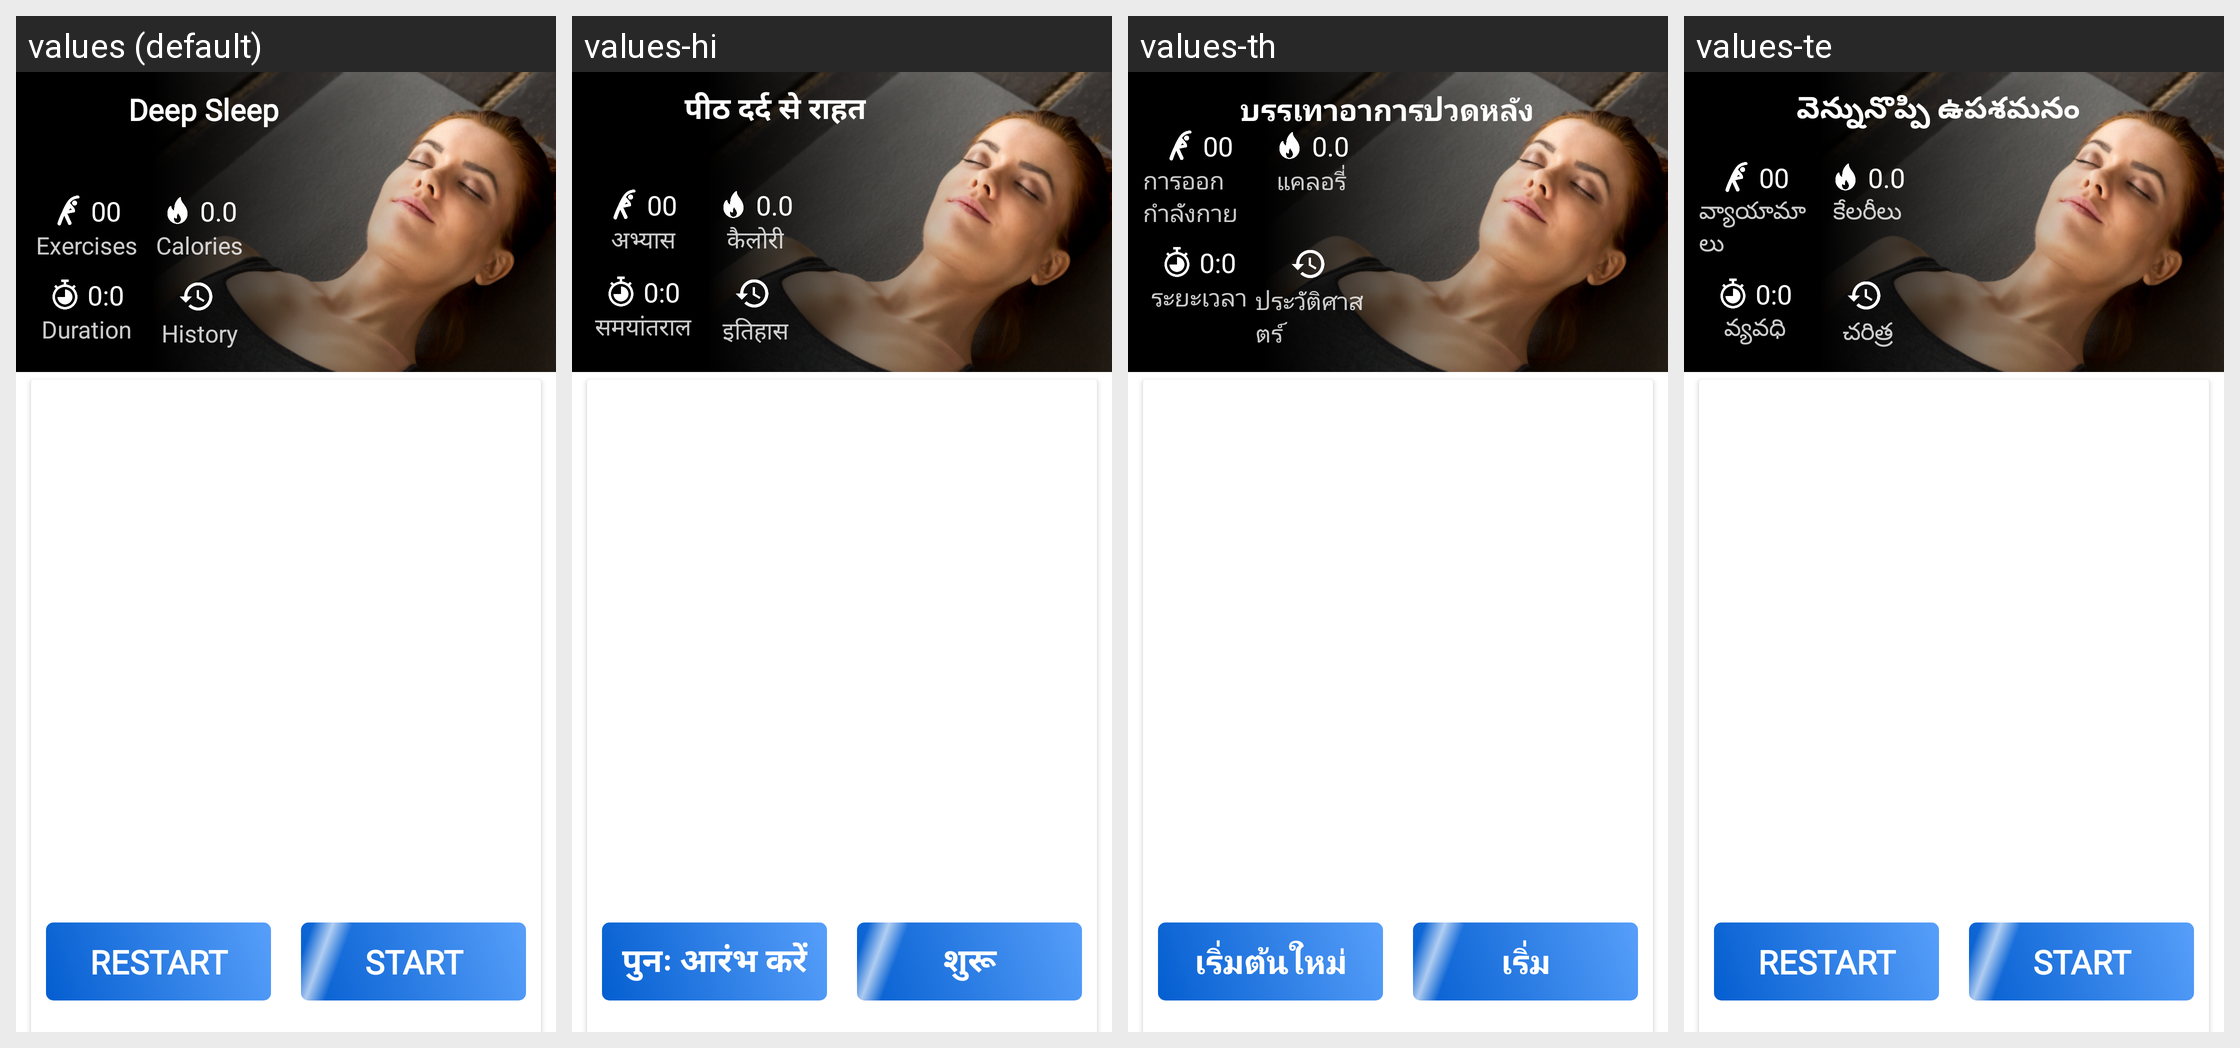

This grid shows one Android layout under several languages. Give, for every string resource on the screen, its name, the default text and each shown locale's text.
Android screen res/layout/activity_excerciselist.xml rendered under 4 locales, left to right: values (default), values-hi, values-th, values-te. Device: Nexus 5 (rendered at 1080×1920; each locale shown at half size, 540×960, under a caption strip naming it); theme AppTheme.
Other locales in the repository, not shown: values-ar, values-bn, values-da, values-es, values-fa, values-fr, values-it, values-ko, values-nl, values-pa, values-pl, values-pt, values-ru, values-sv, values-ta, values-tr, values-zh.
Strings drawn on this screen, with the default value and each locale's value (text and hints the layout hard-codes, and strings that could not be matched under every locale, appear in the picture but are not listed):

exercises
  values: Exercises
  values-hi: अभ्यास
  values-th: การออกกำลังกาย
  values-te: వ్యాయామాలు

calories
  values: Calories
  values-hi: कैलोरी
  values-th: แคลอรี่
  values-te: కేలరీలు

duration
  values: Duration
  values-hi: समयांतराल
  values-th: ระยะเวลา
  values-te: వ్యవధి

history
  values: History
  values-hi: इतिहास
  values-th: ประวัติศาสตร์
  values-te: చరిత్ర

back_pain_relief
  values: Deep Sleep
  values-hi: पीठ दर्द से राहत
  values-th: บรรเทาอาการปวดหลัง
  values-te: వెన్నునొప్పి ఉపశమనం

restart
  values: RESTART
  values-hi: पुनः आरंभ करें
  values-th: เริ่มต้นใหม่
  values-te: RESTART

start
  values: START
  values-hi: शुरू
  values-th: เริ่ม
  values-te: START
